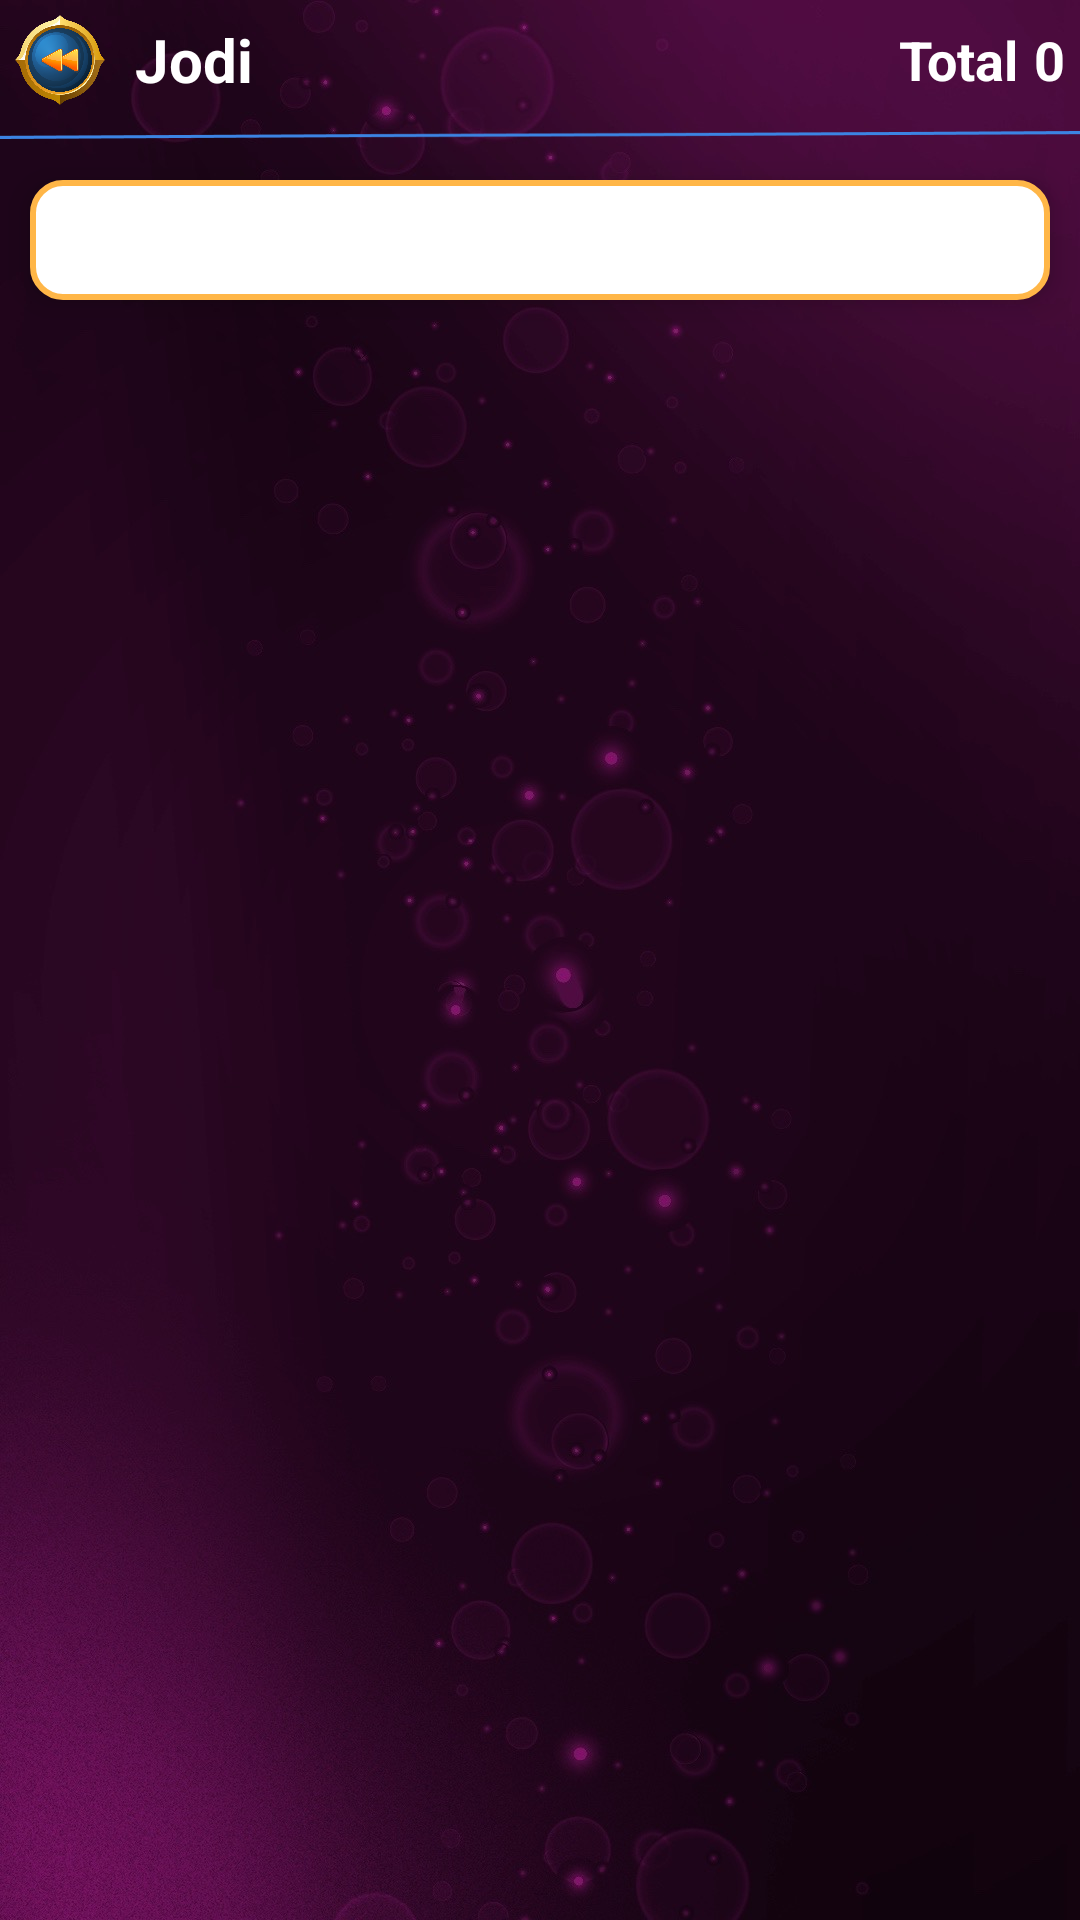

The Android layout XML behind this screen, and the referenced resources:
<!-- AndroidManifest.xml: application theme Theme.BettingApp -->
<!-- res/layout/activity_jodi.xml -->
<?xml version="1.0" encoding="utf-8"?>
<RelativeLayout
    xmlns:android="http://schemas.android.com/apk/res/android"
    xmlns:app="http://schemas.android.com/apk/res-auto"
    xmlns:tools="http://schemas.android.com/tools"
    android:layout_width="match_parent"
    android:layout_height="match_parent"
    android:background="@drawable/bg1"
    tools:context=".activities.JodiActivity">
    <LinearLayout
        android:layout_width="match_parent"
        android:layout_height="wrap_content"
        android:orientation="vertical">
        <LinearLayout
            android:layout_width="match_parent"
            android:layout_height="wrap_content"
            android:orientation="vertical">
            <RelativeLayout
                android:layout_width="match_parent"
                android:layout_height="wrap_content">
                <LinearLayout
                    android:layout_margin="5dp"
                    android:layout_width="wrap_content"
                    android:layout_height="wrap_content"
                    android:orientation="horizontal">

                    <ImageButton
                        android:id="@+id/back"
                        android:layout_width="30dp"
                        android:layout_height="30dp"
                        android:padding="5dp"
                        android:layout_gravity="center"
                        android:background="@drawable/changebackbtn"
                        />

                    <TextView
                        android:layout_width="wrap_content"
                        android:layout_height="wrap_content"
                        android:text="Jodi"
                        android:layout_gravity="center"
                        android:layout_marginStart="10dp"
                        android:textSize="20dp"
                        android:textStyle="bold"
                        android:textColor="@color/white"/>



                </LinearLayout>
                <LinearLayout
                    android:layout_alignParentEnd="true"
                    android:layout_centerVertical="true"
                    android:layout_width="wrap_content"
                    android:layout_height="wrap_content"
                    android:orientation="horizontal">
                    <TextView
                        android:layout_width="wrap_content"
                        android:layout_height="wrap_content"
                        android:text="Total"
                        android:layout_marginEnd="5dp"
                        android:textColor="@color/white"
                        android:textSize="18dp"
                        android:textStyle="bold" />
                    <TextView
                        android:layout_marginEnd="5dp"
                        android:id="@+id/tvTotal"
                        android:layout_width="wrap_content"
                        android:layout_height="wrap_content"
                        android:text="0"
                        android:textColor="@color/white"
                        android:textSize="18dp"
                        android:textStyle="bold" />

                </LinearLayout>


            </RelativeLayout>


            <ImageView
                android:layout_width="match_parent"
                android:layout_height="wrap_content"
                android:src="@drawable/line"/>

        </LinearLayout>


        <com.google.android.material.tabs.TabLayout
            android:id="@+id/tab_layout"
            android:layout_margin="10dp"
            android:layout_width="match_parent"
            android:layout_height="40dp"
            android:background="@drawable/bluelinebackground"
            android:elevation="6dp"
            app:tabTextColor="@color/black"
            app:tabSelectedTextColor="@color/appdesignblue"
            app:tabIndicatorColor="@color/black"
            app:tabIndicatorFullWidth="false"
            />

        <androidx.viewpager.widget.ViewPager
            android:id="@+id/view_pager"
            android:layout_width="wrap_content"
            android:layout_height="wrap_content"
            />



    </LinearLayout>



</RelativeLayout>
<!-- resources referenced by this layout -->
<resources>
  <color name="appdesignblue">#FFB647</color>
  <color name="black">#FF000000</color>
  <color name="white">#FFFFFFFF</color>
  <!-- drawable bg1 (drawable) -->
  <?xml version="1.0" encoding="utf-8"?>
  <shape xmlns:android="http://schemas.android.com/apk/res/android">
  
      <corners
          android:radius="5dp"/>
      <solid
          android:color="#E91E63"/>
  
  </shape>
  <!-- drawable bluelinebackground (drawable) -->
  <?xml version="1.0" encoding="utf-8"?>
  <shape xmlns:android="http://schemas.android.com/apk/res/android">
  
      <corners
          android:radius="10dp"/>
      <stroke
          android:width="2dp"
          android:color="#FFB647"/>
      <solid
          android:color="@color/white"/>
  
  </shape>
  <!-- drawable changebackbtn: png bitmap (drawable, 86759 bytes) -->
  <!-- drawable line: png bitmap (drawable, 391 bytes) -->
  <style name="Theme.BettingApp" parent="Theme.MaterialComponents.Light.NoActionBar">
          
          <item name="colorPrimary">@color/appblack</item>
          <item name="colorPrimaryVariant">@color/appblack</item>
          <item name="colorOnPrimary">@color/white</item>
          
          <item name="colorSecondary">@color/appblack</item>
          <item name="colorSecondaryVariant">@color/appblack</item>
          <item name="colorOnSecondary">@color/black</item>
          
          <item name="android:statusBarColor" tools:targetApi="l">?attr/colorPrimaryVariant</item>
          
      </style>
  <color name="appblack">#07070C</color>
</resources>
